Run: headless pygame with SDL's dummy video driver; simulated clock (each Clock.tick advances the game by its frame time, no real sleeping); random seed 0; keys injected as events and as key.get_pressed() state; no mouse input.
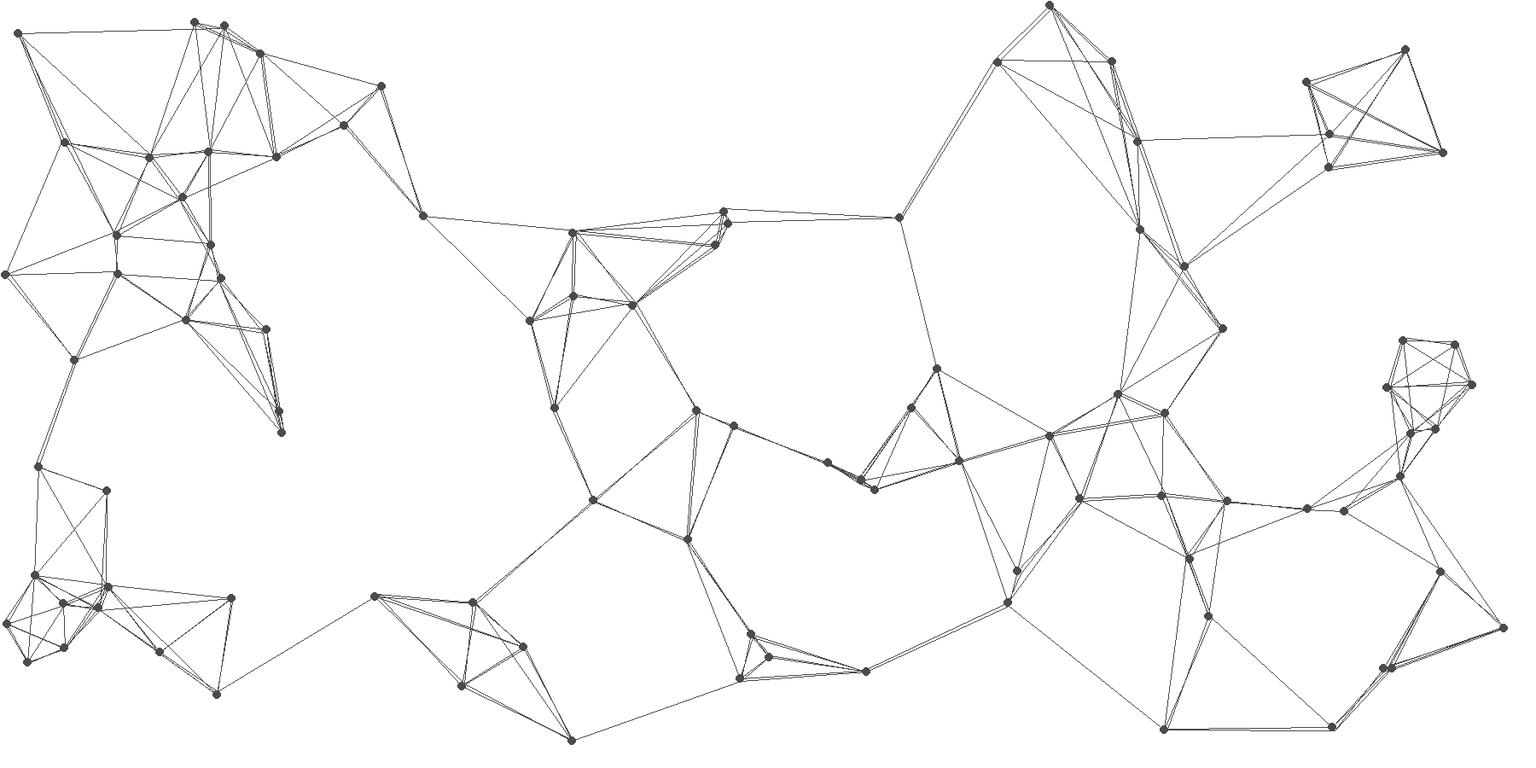
Frame 1 of 4 · flips 1–60 · no input
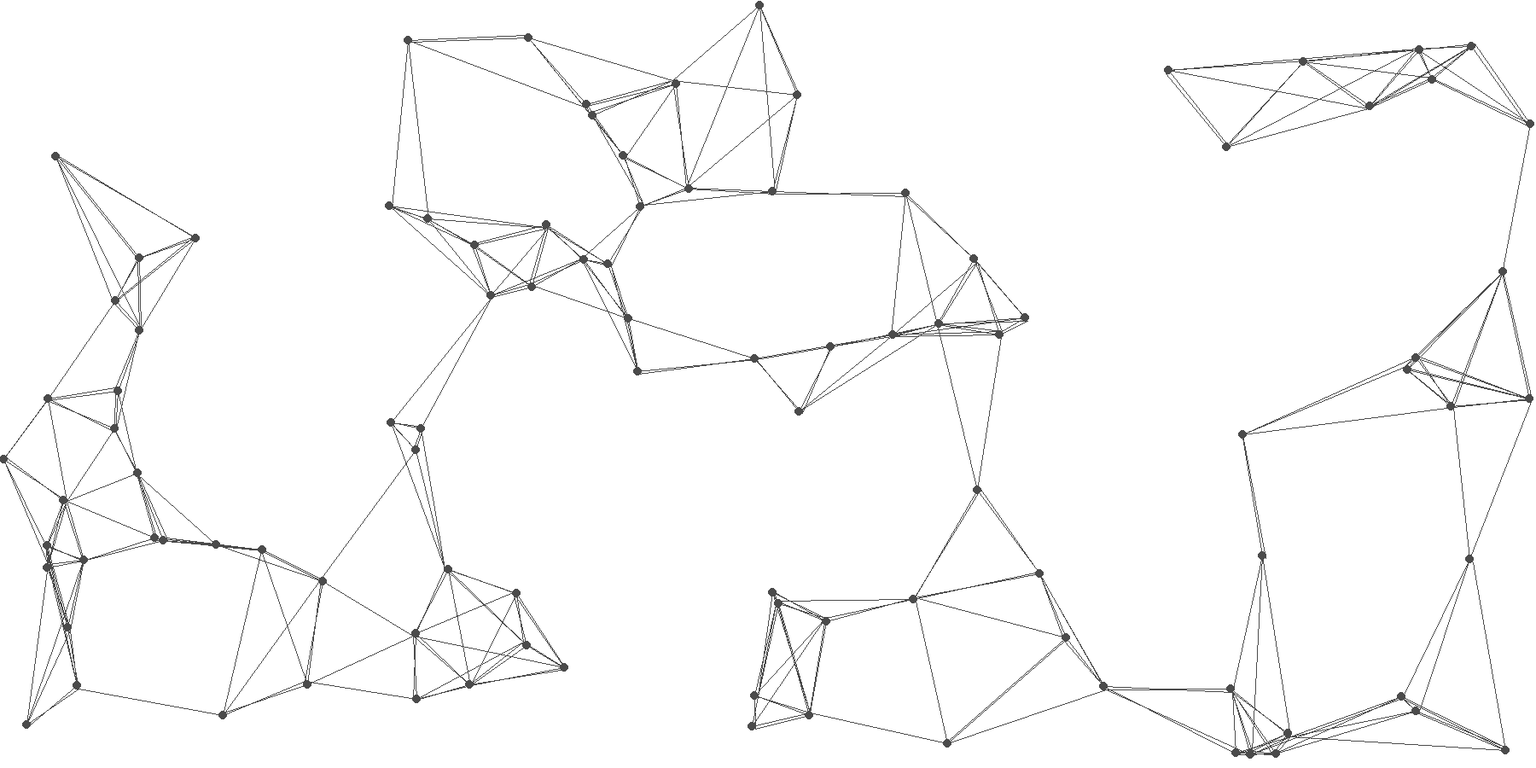
Frame 2 of 4 · flips 61–180 · tapped SPACE, RETURN · held RIGHT (→), D
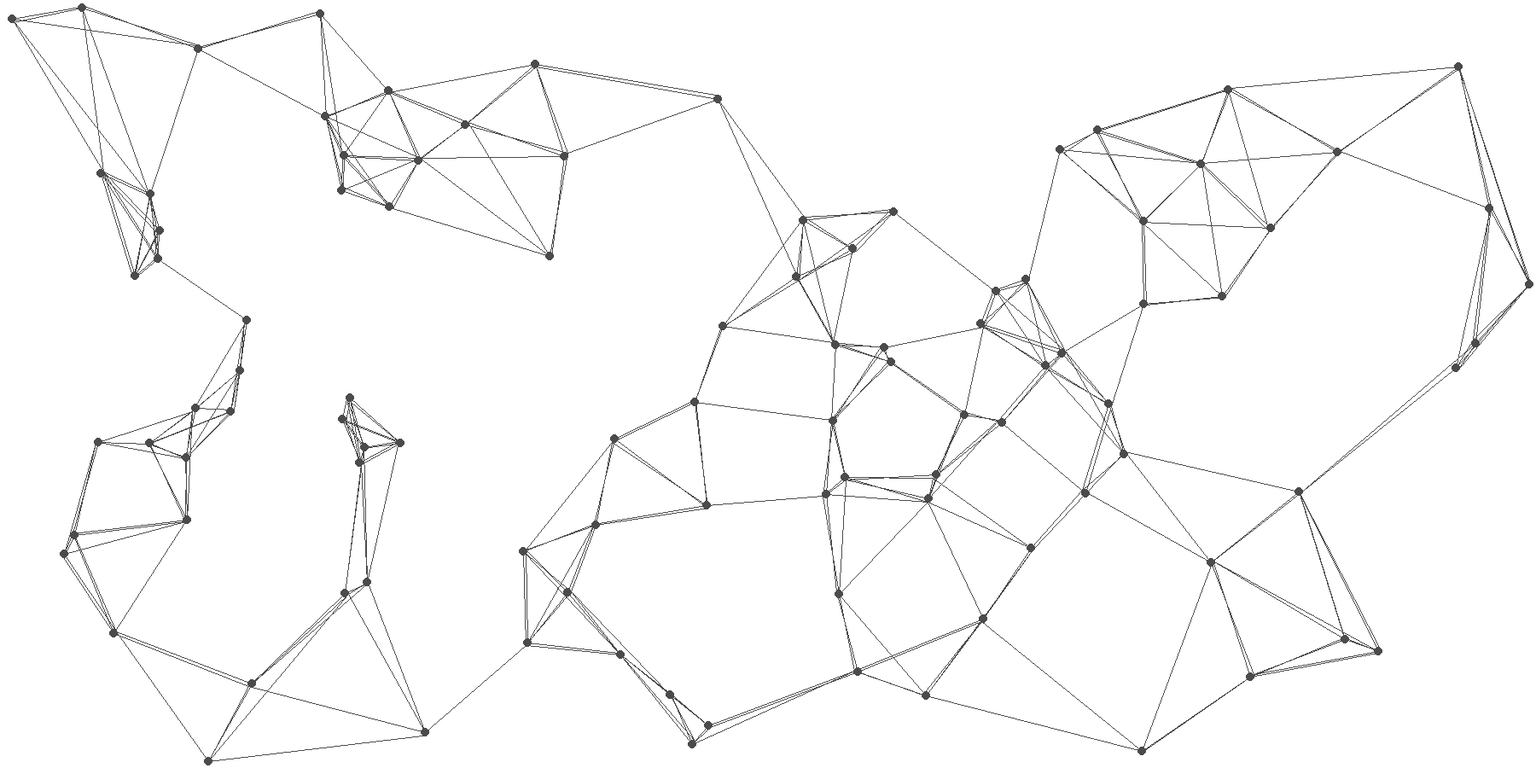
Frame 3 of 4 · flips 181–300 · held DOWN (↓), S
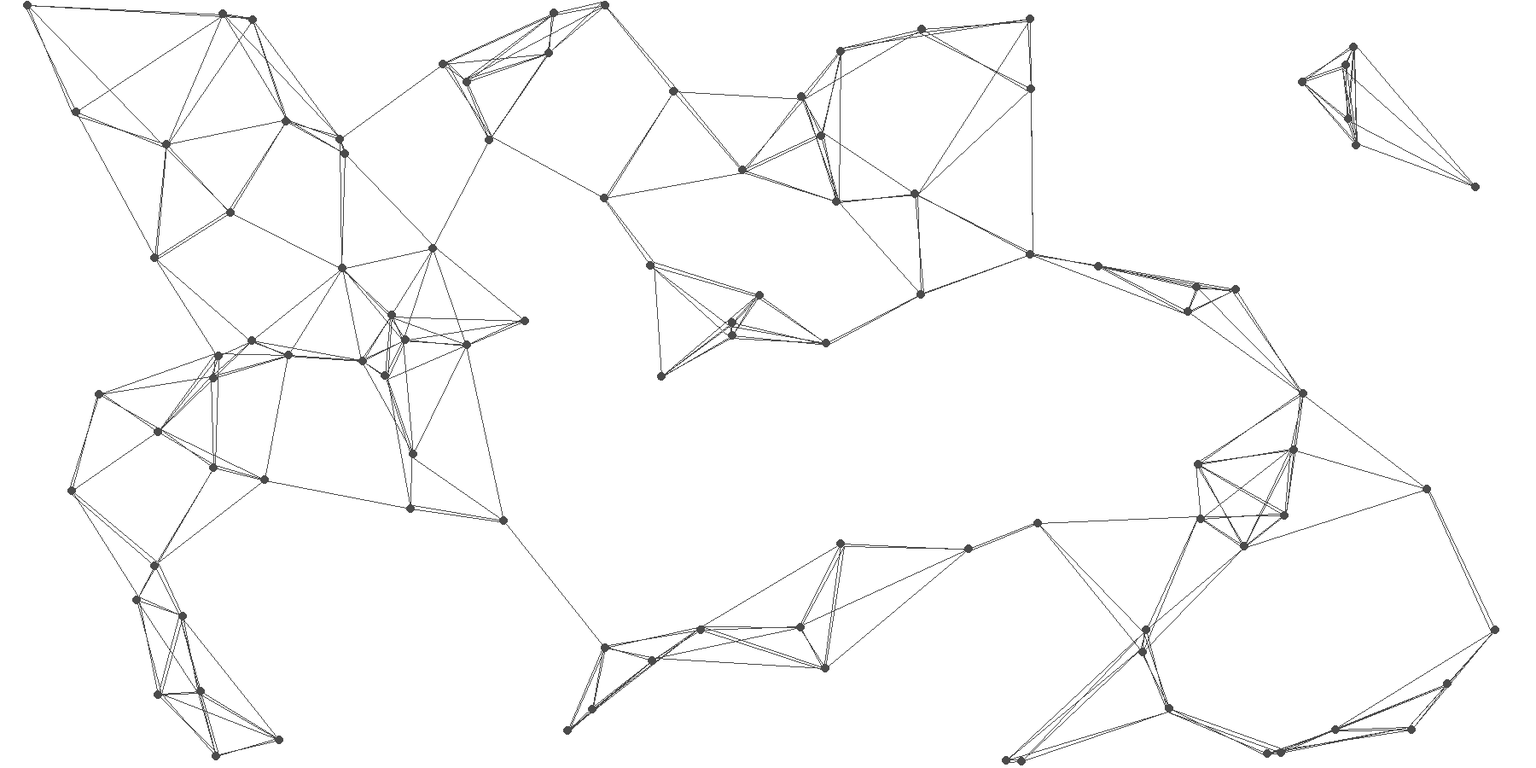
Frame 4 of 4 · flips 301–420 · held LEFT (←), A, UP (↑), W

The pygame program that drew these frames:

import pygame, sys, random, math
pygame.init()

WHITE = (255,255,255)
GRAY = (75,75,75)

class point():
    def __init__(self,sw,sh,screen):
        self.sw = sw
        self.sh = sh
        self.x = random.randint(0,sw)
        self.y = random.randint(0,sh)
        self.screen = screen
        self.size = 10
        
        self.colour = GRAY
        
        self.movementInterval=4
        
        self.xstep = random.randint(1,self.movementInterval)
        self.ystep = random.randint(1,self.movementInterval)
        
        arr = [-1,1]
        self.xmult = arr[random.randint(0,1)]
        self.ymult = arr[random.randint(0,1)]
        
        self.nConnections = 5
        
    def drawPoint(self):
        dot = pygame.Rect(self.x-(self.size/2),self.y-(self.size/2),self.size,self.size)
        pygame.draw.ellipse(self.screen,self.colour,dot)
        
    def move(self):
        if self.y-self.size/2<=0:
            self.ymult = 1
            
        elif self.y+self.size/2>=self.sh:
            self.ymult=-1
            
        if self.x-self.size/2<=0:
            self.xmult=1
            
        elif self.x+self.size/2>=self.sw:
            self.xmult=-1
        
        self.x+=self.xmult*self.xstep
        self.y+=self.ymult*self.ystep
        
    def createConnections(self,posArr):
        positions = {}
        for i in range(0,len(posArr)):
            xdif = self.x-posArr[i][0]
            ydif = self.y - posArr[i][1]
            if xdif != 0 and ydif != 0:
                totaldif = round(math.sqrt((xdif**2)+(ydif**2)),0)
                positions[totaldif] = (posArr[i][0],posArr[i][1])
                
        sortedPositions = sorted(positions)
        self.closest = []
        for i in range(0,self.nConnections):
            self.closest.append(positions[sortedPositions[i]])
            
            
    def drawConnections(self):
        for i in range(len(self.closest)):
            pygame.draw.line(self.screen,self.colour,(self.x,self.y),(self.closest[i][0],self.closest[i][1]))

def startprogram():
    sw=1800
    sh=900
    screen=pygame.display.set_mode((sw,sh))
    clock = pygame.time.Clock()
    
    nPoints = 100
    
    pointArray = []
    for i in range(nPoints):
        pointArray.append(point(sw,sh,screen))
    
    while True:
            for event in pygame.event.get():
                if event.type == pygame.QUIT:
                    pygame.quit()
                    sys.exit()
                    
                if event.type == pygame.KEYDOWN:
                    if event.key == pygame.K_ESCAPE:
                        pygame.quit()
                        sys.exit()

            screen.fill(WHITE)
            
            posArr = []
            for i in range(len(pointArray)):
                temparr = []
                temparr.append(pointArray[i].x)
                temparr.append(pointArray[i].y)
                posArr.append(temparr)
            
            for i in range(len(pointArray)):
                pointArray[i].move()
                pointArray[i].drawPoint()
                pointArray[i].createConnections(posArr)
                pointArray[i].drawConnections()
            
            pygame.display.flip()
            clock.tick(30)
        
if __name__ == '__main__':
    startprogram()
